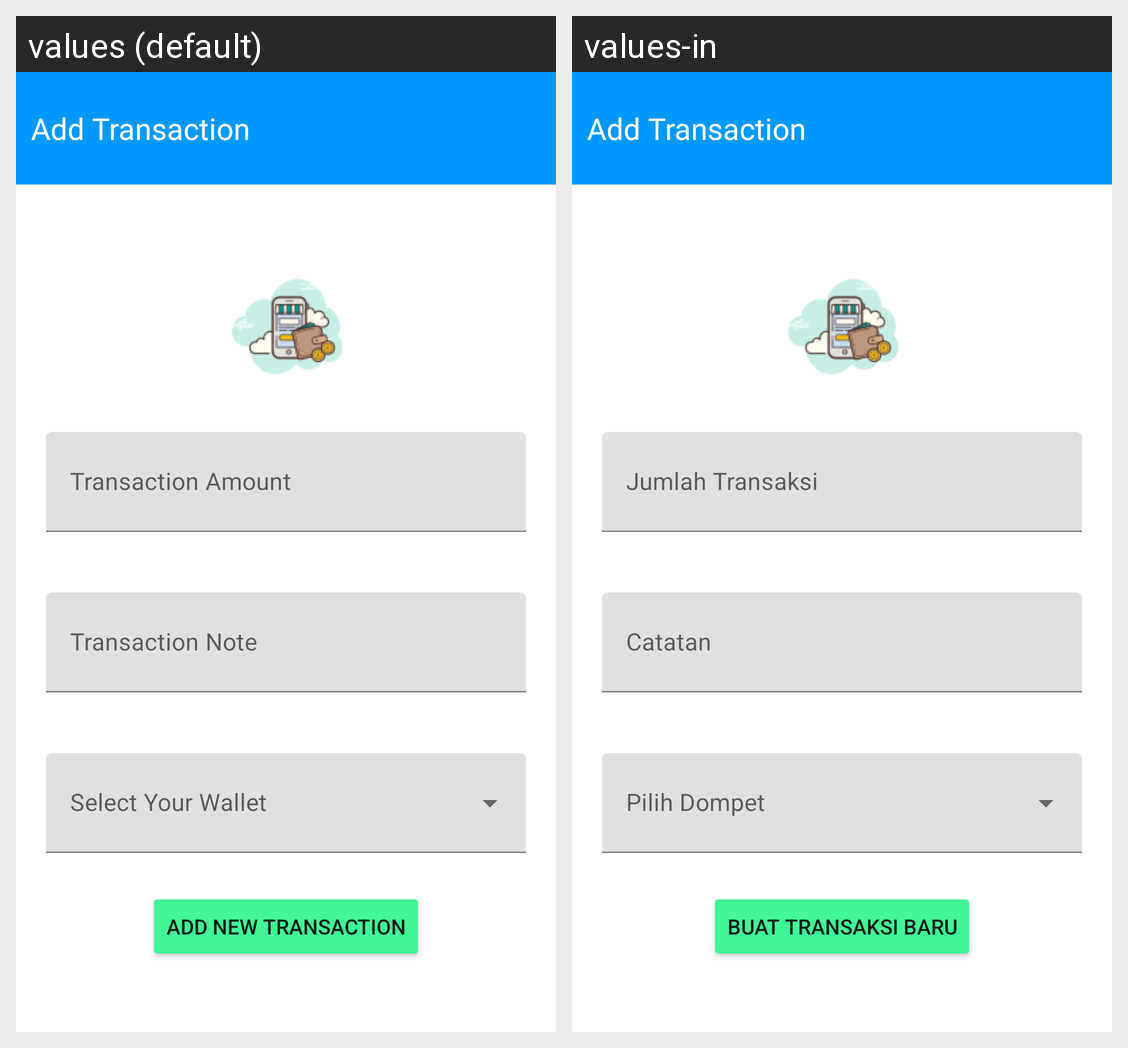

Strings drawn on this Android screen and how each of the app's shown locales translates them:
Android screen res/layout/activity_create_transaction.xml rendered under 2 locales, left to right: values (default), values-in. Device: Nexus 5 (rendered at 1080×1920; each locale shown at half size, 540×960, under a caption strip naming it); theme AppTheme.
Strings drawn on this screen, with the default value and each locale's value (text and hints the layout hard-codes, and strings that could not be matched under every locale, appear in the picture but are not listed):

transaction_amount
  values: Transaction Amount
  values-in: Jumlah Transaksi

transaction_note
  values: Transaction Note
  values-in: Catatan

add_transaction
  values: Add New Transaction
  values-in: Buat Transaksi Baru
